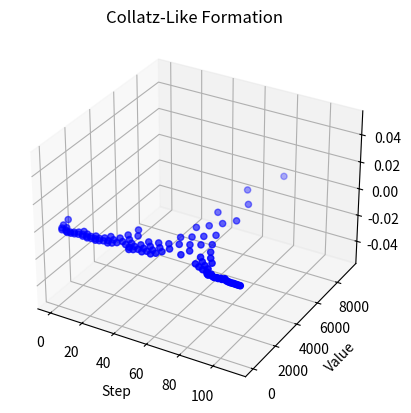

Generate this figure with matplotlib:
import matplotlib.pyplot as plt
from mpl_toolkits.mplot3d import Axes3D

def collatz_sequence(n):
    sequence = [n]
    while n != 1:
        if n % 2 == 0:
            n = n // 2
        else:
            n = 3 * n + 1
        sequence.append(n)
    return sequence

def plot_collatz_formation(sequence):
    x = list(range(len(sequence)))
    y = sequence
    z = [0] * len(sequence)  # Assigning a constant value for the z-coordinate

    fig = plt.figure()
    ax = fig.add_subplot(111, projection='3d')
    ax.scatter(x, y, z, c='blue', marker='o')

    ax.set_xlabel('Step')
    ax.set_ylabel('Value')
    ax.set_zlabel('Z')

    plt.title('Collatz-Like Formation')
    plt.show()

# Example usage:
starting_number = 1000
collatz_seq = collatz_sequence(starting_number)
plot_collatz_formation(collatz_seq)
